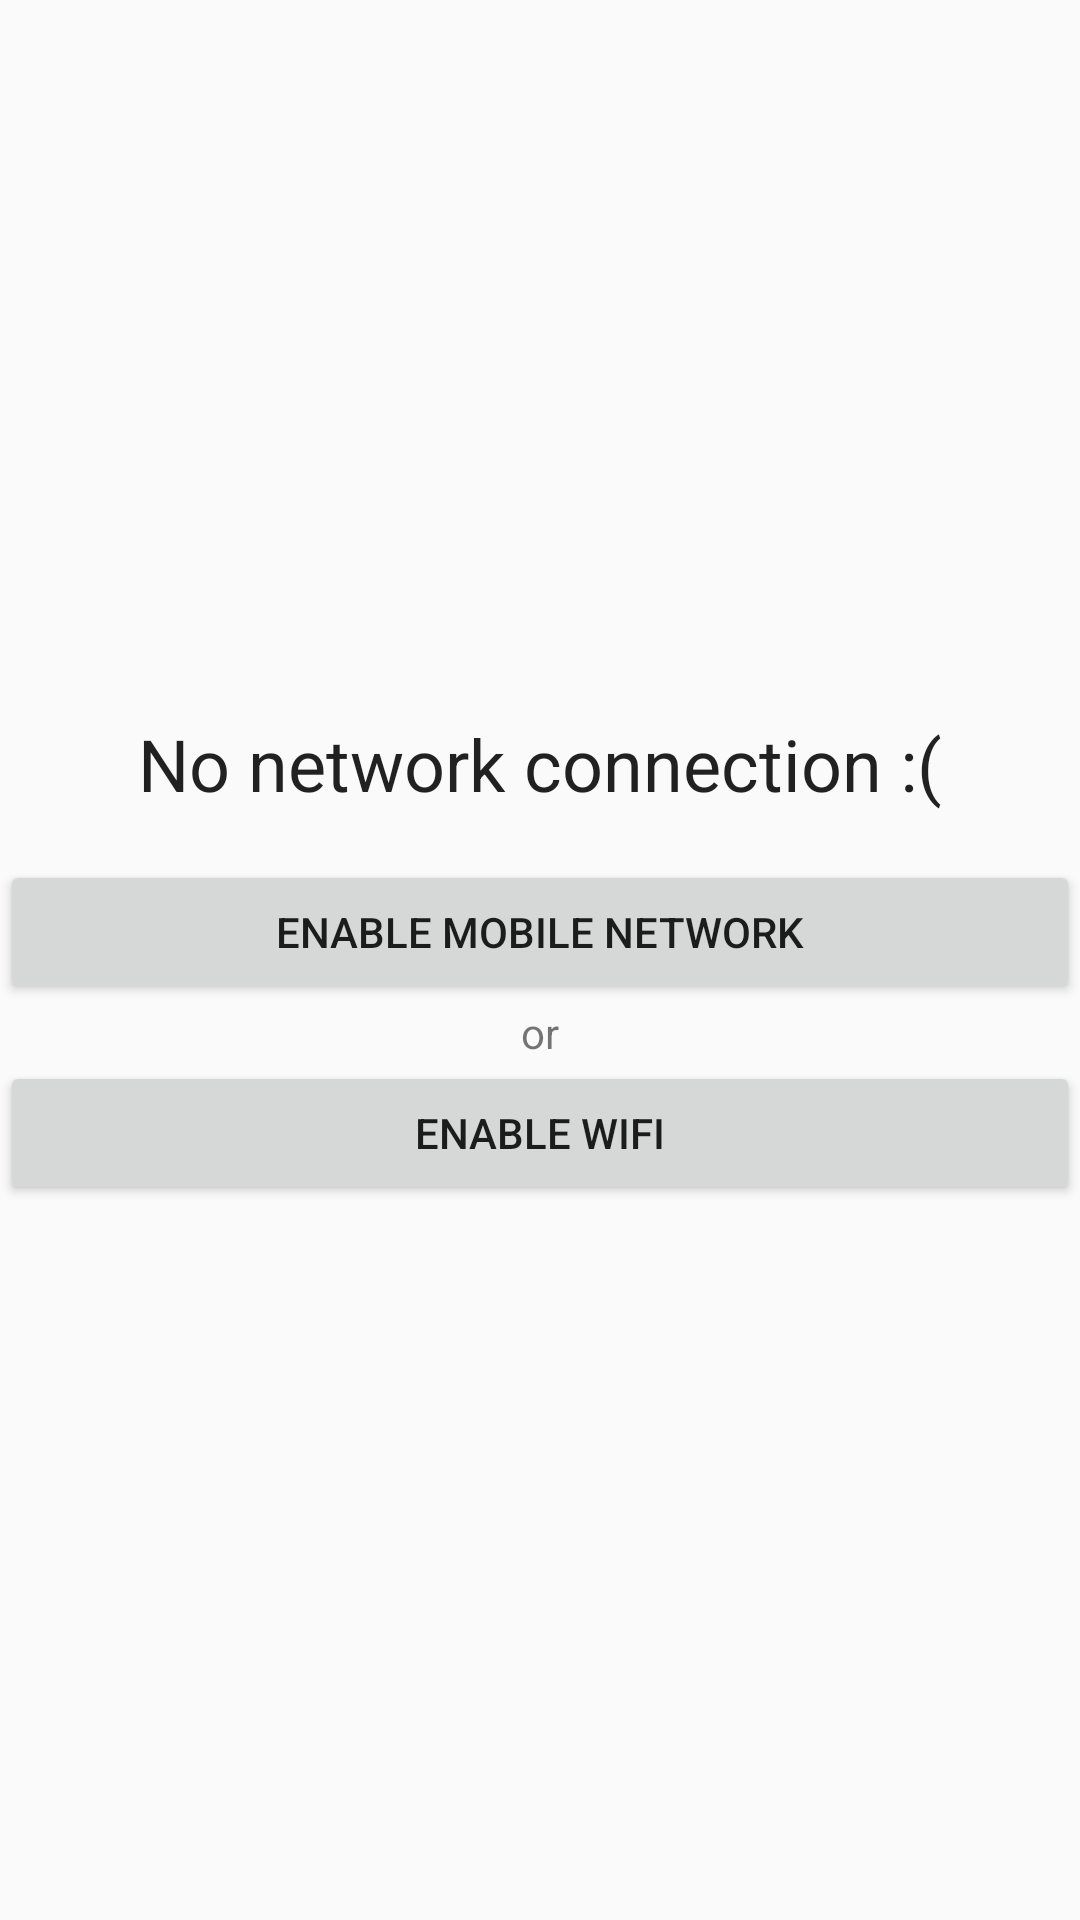

Write the Android layout XML for this screen, with the resource values it uses.
<!-- AndroidManifest.xml: application theme AppTheme -->
<!-- res/layout/grid_view_empty_layout.xml -->
<?xml version="1.0" encoding="utf-8"?>
<LinearLayout xmlns:android="http://schemas.android.com/apk/res/android"
    android:layout_width="match_parent"
    android:layout_height="match_parent"
    android:gravity="center"
    android:orientation="vertical">

    <ProgressBar
        android:id="@+id/empty_layout"
        android:layout_width="match_parent"
        android:layout_height="match_parent"
        android:layout_gravity="center"
        android:visibility="gone" />

    <LinearLayout
        android:id="@+id/no_network_layout"
        android:layout_width="match_parent"
        android:layout_height="match_parent"
        android:gravity="center"
        android:orientation="vertical">

        <ImageView
            android:layout_width="wrap_content"
            android:layout_height="wrap_content"
            android:contentDescription="@string/no_network_image_descr"
            android:src="@drawable/ic_close_network_grey600_48dp" />

        <TextView
            style="@style/Theme.AppCompat.Light"
            android:layout_width="wrap_content"
            android:layout_height="wrap_content"
            android:text="@string/no_network_connection_textview"
            android:textSize="24sp" />

        <LinearLayout
            android:layout_width="match_parent"
            android:layout_height="wrap_content"
            android:layout_marginTop="16dp"
            android:orientation="vertical">

            <Button
                android:id="@+id/open_network_button"
                android:layout_width="match_parent"
                android:layout_height="wrap_content"
                android:text="@string/open_network_button" />

            <TextView
                android:layout_width="match_parent"
                android:layout_height="wrap_content"
                android:gravity="center"
                android:text="@string/empty_extra_textview" />

            <Button
                android:id="@+id/open_wifi_button"
                android:layout_width="match_parent"
                android:layout_height="wrap_content"
                android:text="@string/open_wifi_button" />
        </LinearLayout>
    </LinearLayout>
</LinearLayout>
<!-- resources referenced by this layout -->
<resources>
  <string name="empty_extra_textview">or</string>
  <string name="no_network_connection_textview">No network connection :(</string>
  <string name="no_network_image_descr">No network connection</string>
  <string name="open_network_button">Enable mobile network</string>
  <string name="open_wifi_button">Enable WiFi</string>
  <style name="AppTheme" parent="Theme.AppCompat.Light.DarkActionBar">
          <item name="colorPrimaryDark">#7B1FA2</item>
          <item name="colorPrimary">#9C27B0</item>
      </style>
</resources>
